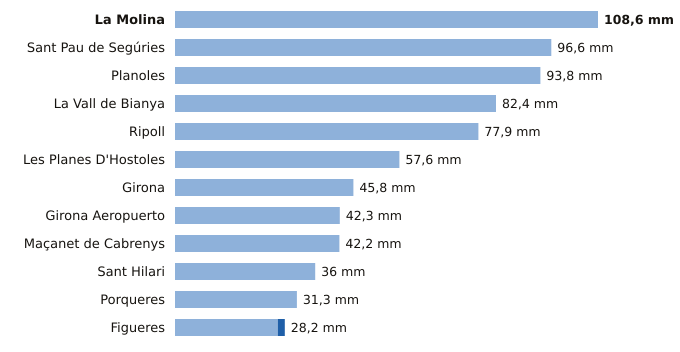

Data behind this chart, as committed beside it:
estacion, provincia, indicativo, mm_6_dias_anteriores, mm_hoy, mm_7_dias, horas_de_hoy
La Molina, Girona, 9585, 108.6, 0.0, 108.6, 22
Sant Pau de Segúries, Girona, 0312X, 96.6, 0.0, 96.6, 21
Planoles, Girona, 0320I, 93.8, 0.0, 93.8, 22
La Vall de Bianya, Girona, 0394X, 82.4, 0.0, 82.4, 22
Ripoll, Girona, 0324A, 77.9, 0.0, 77.9, 22
Les Planes D'Hostoles, Girona, 0360X, 57.6, 0.0, 57.6, 22
Girona, Girona, 0370E, 45.8, 0.0, 45.8, 22
Girona Aeropuerto, Girona, 0367, 42.3, 0.0, 42.3, 22
Maçanet de Cabrenys, Girona, 0413A, 42.2, 0.0, 42.2, 21
Sant Hilari, Girona, 0363X, 36.0, 0.0, 36.0, 21
Porqueres, Girona, 0372C, 31.3, 0.0, 31.3, 22
Figueres, Girona, 0429X, 26.4, 1.8, 28.2, 22
